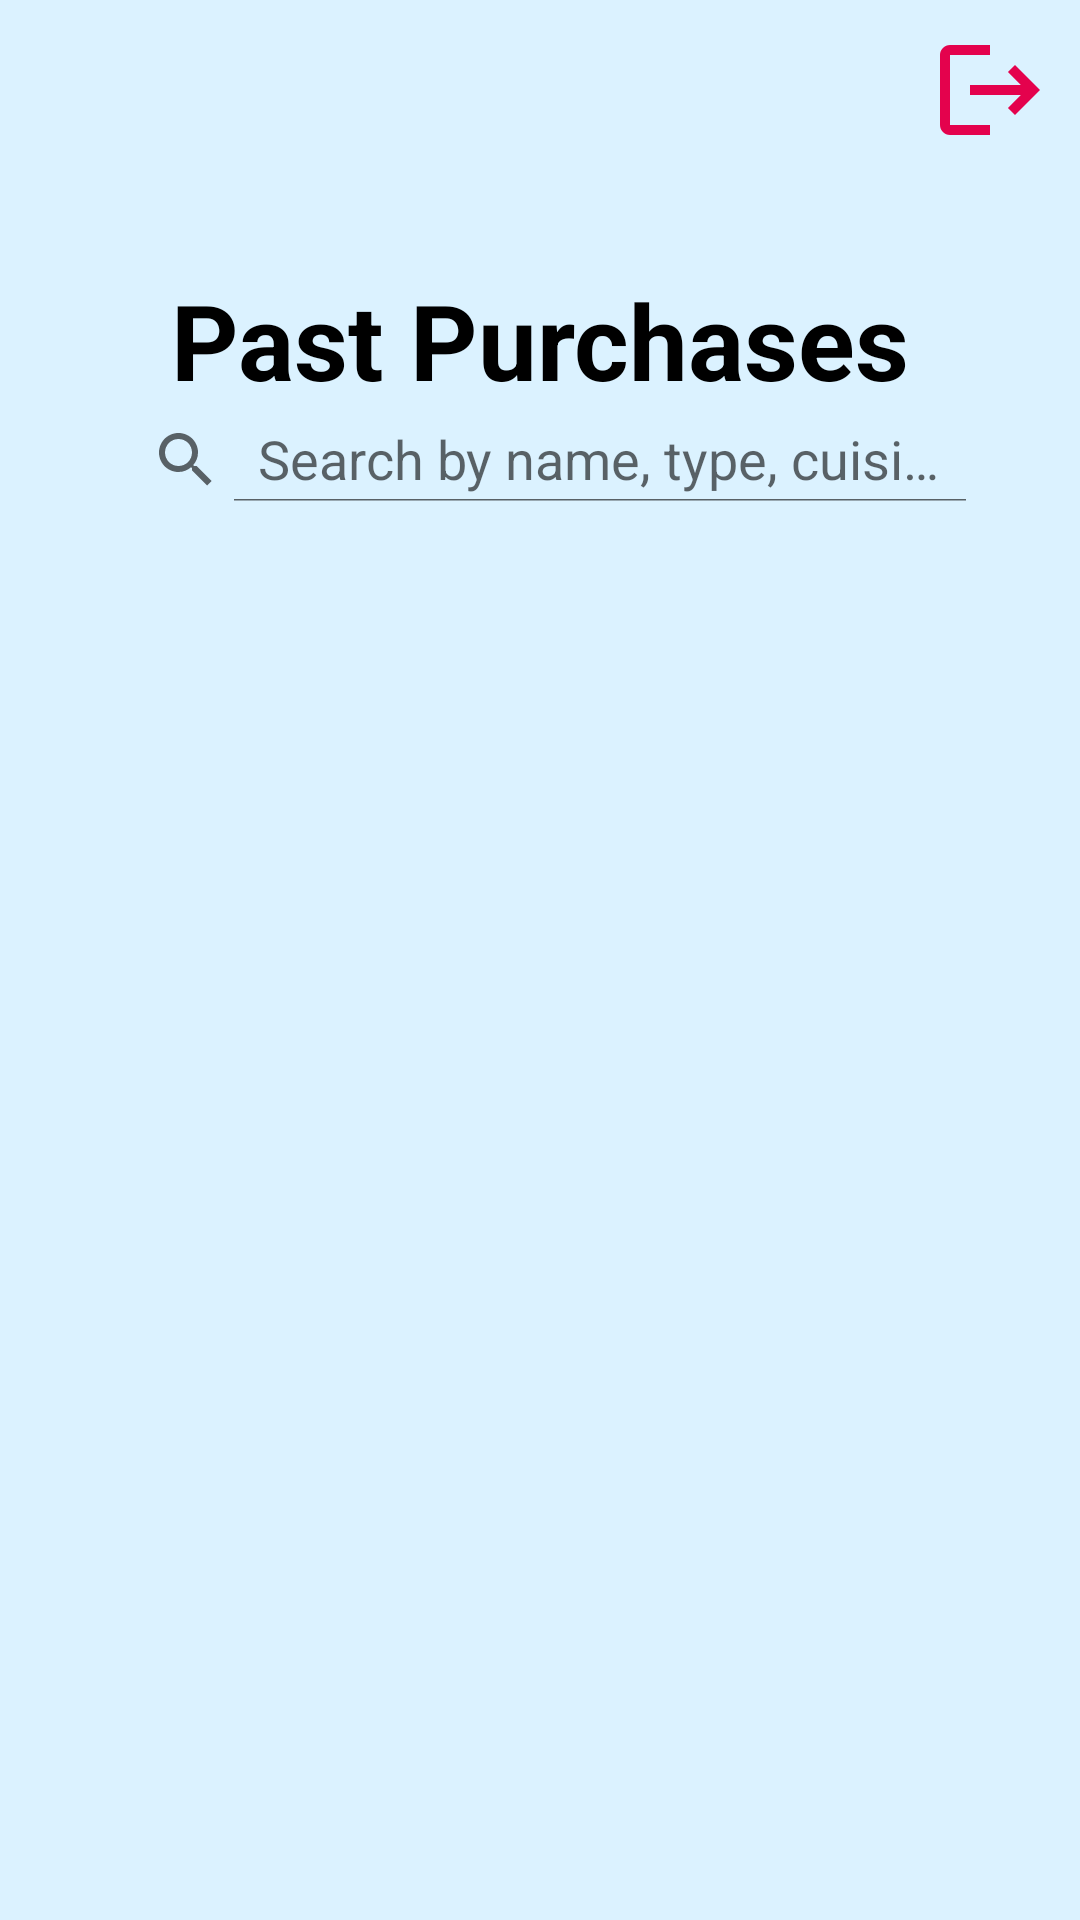

Layout XML and referenced resources for this Android screen:
<!-- AndroidManifest.xml: application theme Theme.App -->
<!-- res/layout/fragment_client_history.xml -->
<?xml version="1.0" encoding="utf-8"?>
<FrameLayout xmlns:android="http://schemas.android.com/apk/res/android"
    xmlns:tools="http://schemas.android.com/tools"
    android:layout_width="match_parent"
    android:layout_height="match_parent"
    xmlns:app="http://schemas.android.com/apk/res-auto"
    tools:context=".ClientHistoryFragment"
    android:background="@color/systemBlue">

    <androidx.constraintlayout.widget.ConstraintLayout
        android:layout_width="match_parent"
        android:layout_height="match_parent">
        <LinearLayout
            android:id="@+id/clientLogoutButtonLayout"
            android:layout_width="match_parent"
            android:layout_height="wrap_content"
            android:orientation="horizontal"
            android:gravity="end"
            app:layout_constraintTop_toTopOf="parent"
            app:layout_constraintBottom_toTopOf="@id/clientHistoryHeading">
            <ImageButton
                android:id="@+id/clientLogoutButton"
                android:layout_width="40dp"
                android:layout_height="40dp"
                android:layout_margin="10dp"
                android:background="@drawable/ic_baseline_logout_24"
                android:backgroundTint="@color/systemRed"/>
        </LinearLayout>
        <TextView
            android:id="@+id/clientHistoryHeading"
            android:layout_width="match_parent"
            android:layout_height="wrap_content"
            app:layout_constraintTop_toBottomOf="@id/clientLogoutButtonLayout"
            android:text="Past Purchases"
            android:textAlignment="center"
            android:padding="30dp"
            android:textSize="35dp"
            android:textStyle="bold"
            android:textColor="@color/black"/>
        <androidx.appcompat.widget.SearchView
            android:id="@+id/clientHistorySearchView"
            android:layout_width="wrap_content"
            android:layout_height="wrap_content"
            app:layout_constraintTop_toBottomOf="@id/clientHistoryHeading"
            app:layout_constraintBottom_toTopOf="@id/clientHistorySearchLayout"
            app:layout_constraintLeft_toLeftOf="parent"
            app:layout_constraintRight_toRightOf="parent"
            app:iconifiedByDefault="false"
            android:padding="10dp"
            android:ems="15"
            app:queryHint="Search by name, type, cuisine"
            android:inputType="textPersonName" />
        <LinearLayout
            android:id="@+id/clientHistorySearchLayout"
            android:layout_width="match_parent"
            android:layout_height="wrap_content"
            app:layout_constraintTop_toBottomOf="@id/clientHistorySearchView"
            app:layout_constraintBottom_toBottomOf="parent">
            <ListView
                android:id="@+id/clientHistoryListView"
                android:layout_width="match_parent"
                android:layout_height="400dp"
                android:layout_margin="50dp"
                android:overScrollMode="never"/>
        </LinearLayout>
    </androidx.constraintlayout.widget.ConstraintLayout>

</FrameLayout>
<!-- resources referenced by this layout -->
<resources>
  <color name="black">#FF000000</color>
  <color name="systemBlue">#DBF2FF</color>
  <color name="systemRed">#e4024d</color>
  <!-- drawable ic_baseline_logout_24 (drawable) -->
  <vector android:autoMirrored="true" android:height="24dp"
      android:tint="#E0E0E0" android:viewportHeight="24"
      android:viewportWidth="24" android:width="24dp" xmlns:android="http://schemas.android.com/apk/res/android">
      <path android:fillColor="@android:color/white" android:pathData="M17,7l-1.41,1.41L18.17,11H8v2h10.17l-2.58,2.58L17,17l5,-5zM4,5h8V3H4c-1.1,0 -2,0.9 -2,2v14c0,1.1 0.9,2 2,2h8v-2H4V5z"/>
  </vector>
  <style name="Theme.App" parent="Theme.MaterialComponents.DayNight.NoActionBar">
          
          <item name="colorPrimary">@color/white</item>
          <item name="colorPrimaryVariant">@color/black</item>
          <item name="colorOnPrimary">@color/white</item>
          
          <item name="colorSecondary">@color/white</item>
          <item name="colorSecondaryVariant">@color/white</item>
          <item name="colorOnSecondary">@color/black</item>
          
          <item name="android:statusBarColor">?attr/colorPrimaryVariant</item>
          
      </style>
  <color name="white">#FFFFFFFF</color>
</resources>
